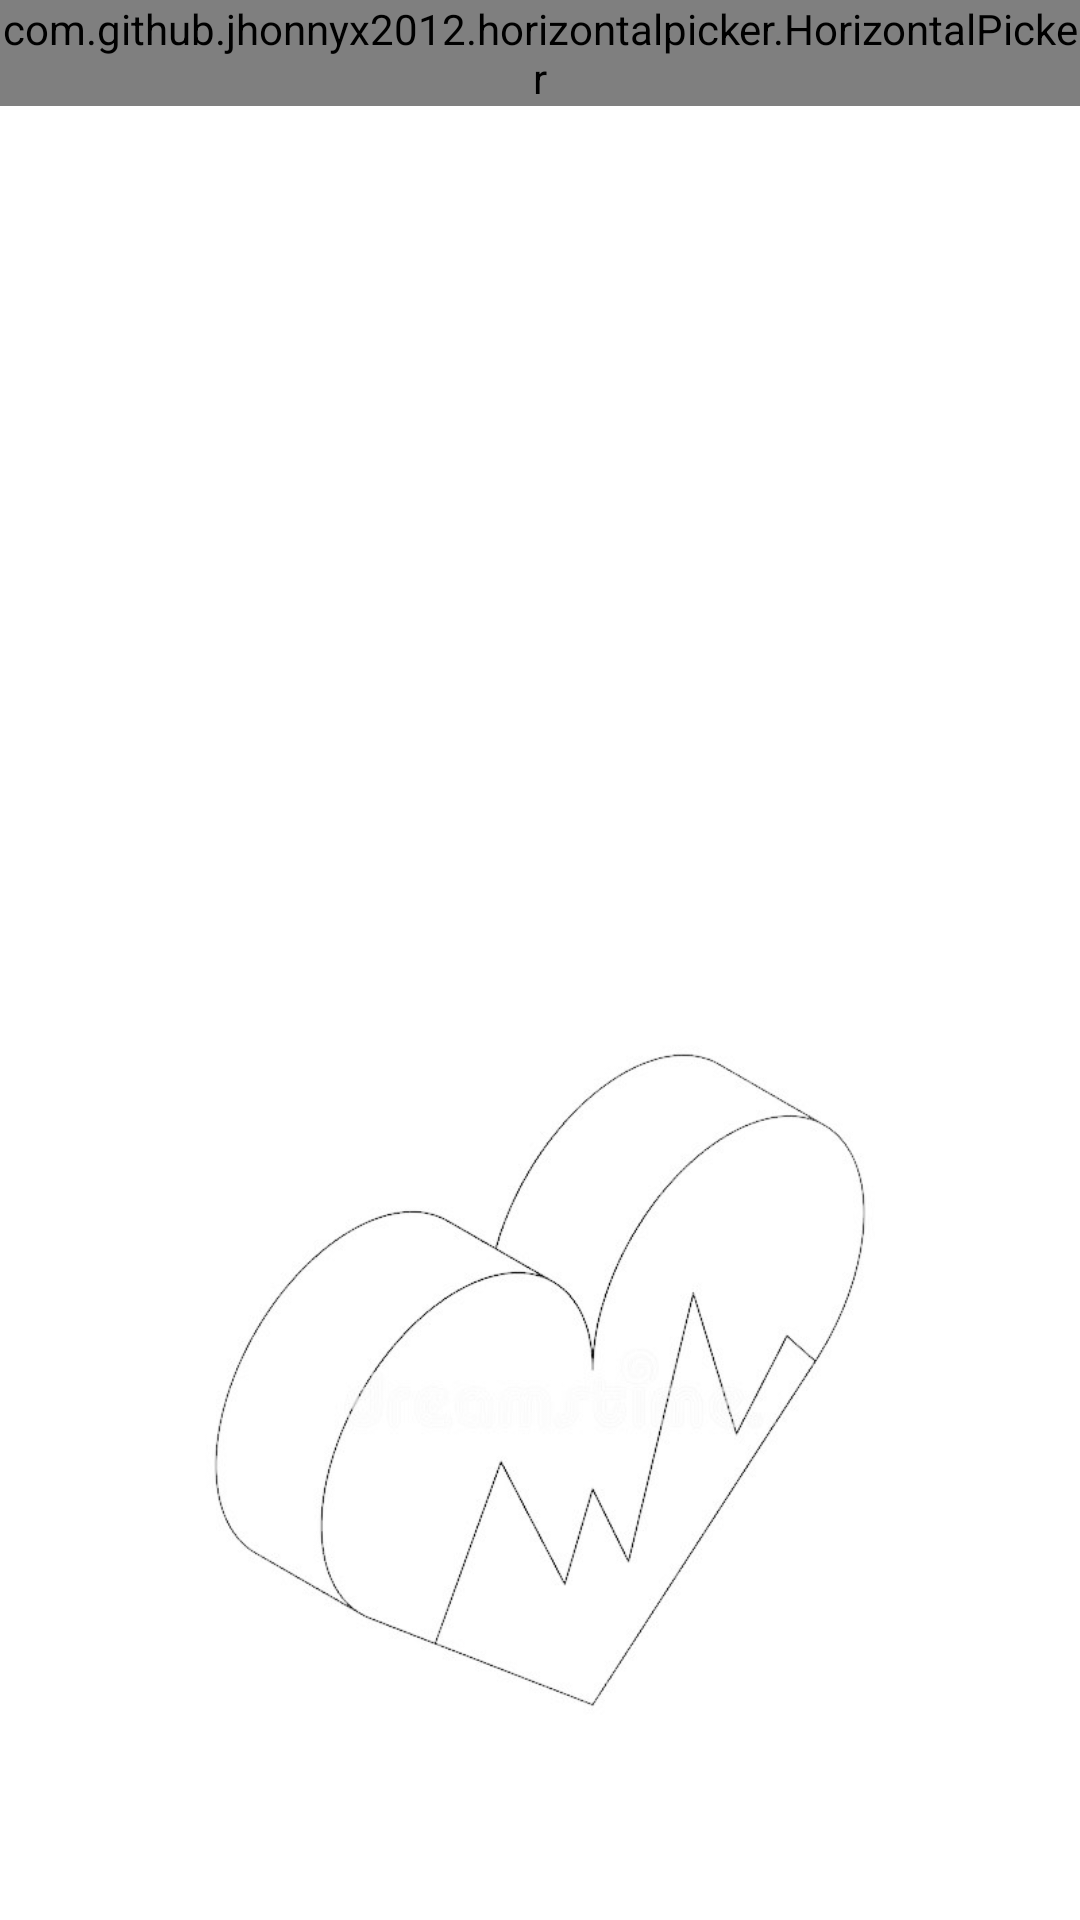

This screen was rendered from an Android layout file. Write that file and the resources it references.
<!-- AndroidManifest.xml: application theme AppTheme -->
<!-- res/layout/activity_p_home_page.xml -->
<?xml version="1.0" encoding="utf-8"?>
<FrameLayout xmlns:android="http://schemas.android.com/apk/res/android"
    xmlns:app="http://schemas.android.com/apk/res-auto"
    xmlns:tools="http://schemas.android.com/tools"
    android:layout_width="match_parent"
    android:layout_height="match_parent"
    tools:context=".PHomePage">

    <RelativeLayout
        android:layout_width="match_parent"
        android:layout_height="match_parent">

        <ImageView
            android:layout_width="match_parent"
            android:layout_height="match_parent"
            android:scaleType="fitEnd"
            android:src="@drawable/heart" />

        <com.github.jhonnyx2012.horizontalpicker.HorizontalPicker
            android:id="@+id/datePicker"
            android:layout_width="match_parent"
            android:layout_height="wrap_content" />

        <ExpandableListView
            android:id="@+id/listView"
            android:layout_width="match_parent"
            android:layout_height="wrap_content"
            android:layout_below="@+id/datePicker"
            android:groupIndicator="@color/cardview_light_background"
            android:divider="@color/transparent">
        </ExpandableListView>

    </RelativeLayout>
</FrameLayout>
<!-- resources referenced by this layout -->
<resources>
  <color name="transparent">#00000000</color>
  <!-- drawable heart: jpg bitmap (drawable, 50986 bytes) -->
  <style name="AppTheme" parent="Theme.MaterialComponents.Light.DarkActionBar">
          
          <item name="colorPrimary">@color/colorPrimary</item>
          <item name="colorPrimaryDark">@color/colorAccent</item>
          <item name="colorAccent">@color/colorPrimaryDark</item>
      </style>
  <color name="colorPrimary">#E52027</color>
  <color name="colorAccent">#E52027</color>
  <color name="colorPrimaryDark">#808080</color>
</resources>
